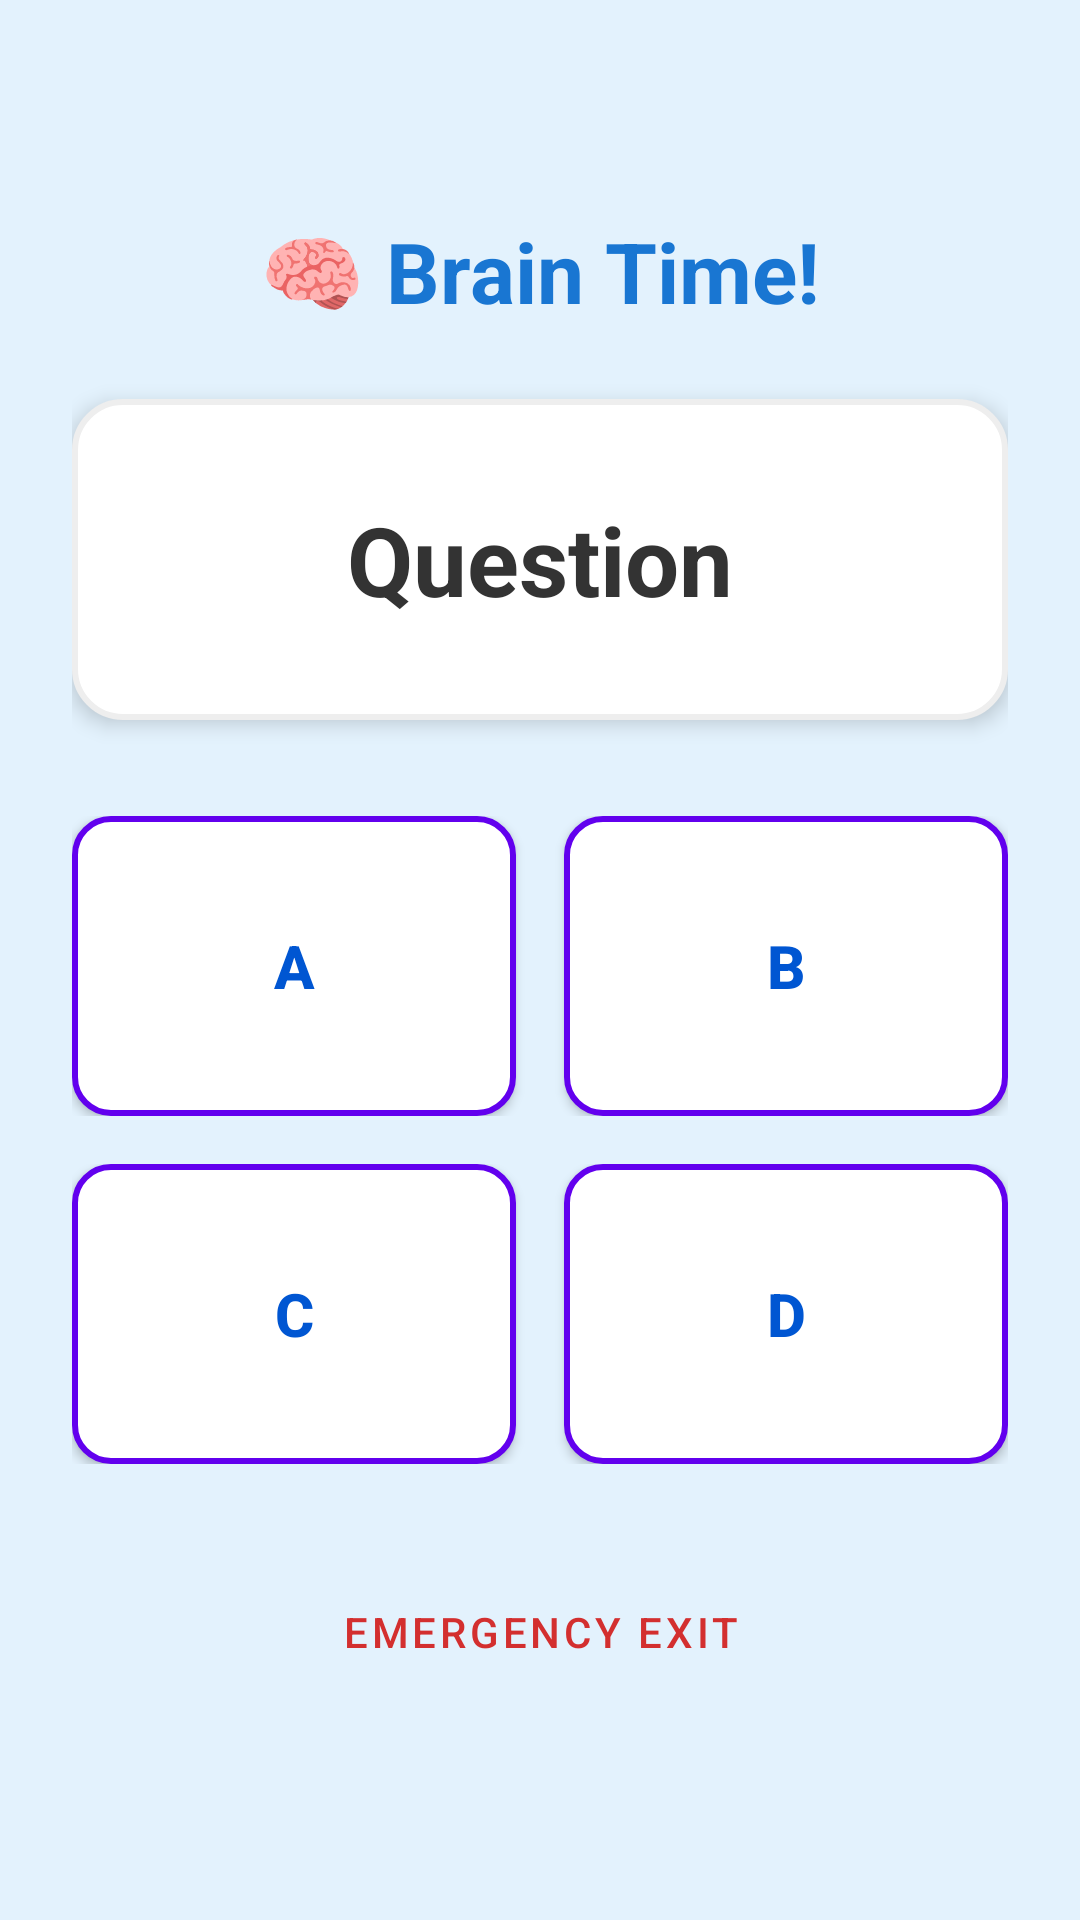

Write the Android layout XML for this screen, with the resource values it uses.
<!-- AndroidManifest.xml: application theme Theme.SmartChildLock -->
<!-- res/layout/overlay_view.xml -->
<?xml version="1.0" encoding="utf-8"?>
<FrameLayout xmlns:android="http://schemas.android.com/apk/res/android"
    android:layout_width="match_parent"
    android:layout_height="match_parent"
    android:background="#E3F2FD"
    android:clickable="true"
    android:focusable="true">

    <ScrollView
        android:layout_width="match_parent"
        android:layout_height="match_parent"
        android:fillViewport="true">

        <LinearLayout
            android:layout_width="match_parent"
            android:layout_height="wrap_content"
            android:orientation="vertical"
            android:gravity="center"
            android:padding="24dp">

            
            <TextView
                android:id="@+id/tvTitle"
                android:layout_width="wrap_content"
                android:layout_height="wrap_content"
                android:text="🧠 Brain Time!"
                android:textSize="28sp"
                android:textStyle="bold"
                android:textColor="#1976D2"
                android:layout_marginBottom="24dp"/>

            
            <FrameLayout
                android:layout_width="match_parent"
                android:layout_height="wrap_content"
                android:background="@drawable/bg_card_white"
                android:padding="32dp"
                android:layout_marginBottom="32dp"
                android:elevation="4dp">
                
                <TextView
                    android:id="@+id/tvQuestion"
                    android:layout_width="wrap_content"
                    android:layout_height="wrap_content"
                    android:text="Question"
                    android:textSize="32sp"
                    android:textStyle="bold"
                    android:textColor="#333333"
                    android:gravity="center"
                    android:layout_gravity="center"/>
            </FrameLayout>

            
            <LinearLayout
                android:id="@+id/optionsContainer"
                android:layout_width="match_parent"
                android:layout_height="wrap_content"
                android:orientation="vertical">

                <LinearLayout
                    android:layout_width="match_parent"
                    android:layout_height="wrap_content"
                    android:orientation="horizontal"
                    android:gravity="center"
                    android:layout_marginBottom="16dp">

                    <androidx.appcompat.widget.AppCompatButton
                        android:id="@+id/btnOption1"
                        android:layout_width="0dp"
                        android:layout_height="100dp"
                        android:layout_weight="1"
                        android:text="A"
                        android:textSize="20sp"
                        android:textColor="@color/purple_700"
                        android:textStyle="bold"
                        android:background="@drawable/bg_option_button"
                        android:layout_marginEnd="8dp"
                        android:gravity="center"/>

                    <androidx.appcompat.widget.AppCompatButton
                        android:id="@+id/btnOption2"
                        android:layout_width="0dp"
                        android:layout_height="100dp"
                        android:layout_weight="1"
                        android:text="B"
                        android:textSize="20sp"
                        android:textColor="@color/purple_700"
                        android:textStyle="bold"
                        android:background="@drawable/bg_option_button"
                        android:layout_marginStart="8dp"
                        android:gravity="center"/>
                </LinearLayout>

                <LinearLayout
                    android:layout_width="match_parent"
                    android:layout_height="wrap_content"
                    android:orientation="horizontal"
                    android:gravity="center">

                    <androidx.appcompat.widget.AppCompatButton
                        android:id="@+id/btnOption3"
                        android:layout_width="0dp"
                        android:layout_height="100dp"
                        android:layout_weight="1"
                        android:text="C"
                        android:textSize="20sp"
                        android:textColor="@color/purple_700"
                        android:textStyle="bold"
                        android:background="@drawable/bg_option_button"
                        android:layout_marginEnd="8dp"
                        android:gravity="center"/>

                    <androidx.appcompat.widget.AppCompatButton
                        android:id="@+id/btnOption4"
                        android:layout_width="0dp"
                        android:layout_height="100dp"
                        android:layout_weight="1"
                        android:text="D"
                        android:textSize="20sp"
                        android:textColor="@color/purple_700"
                        android:textStyle="bold"
                        android:background="@drawable/bg_option_button"
                        android:layout_marginStart="8dp"
                        android:gravity="center"/>
                </LinearLayout>

            </LinearLayout>

            
            <LinearLayout
                android:id="@+id/pinContainer"
                android:layout_width="wrap_content"
                android:layout_height="wrap_content"
                android:orientation="vertical"
                android:visibility="gone"
                android:background="@drawable/bg_card_white"
                android:padding="24dp"
                android:gravity="center">

                <LinearLayout
                    android:id="@+id/pinDotsService"
                    android:layout_width="wrap_content"
                    android:layout_height="wrap_content"
                    android:orientation="horizontal"
                    android:layout_marginBottom="24dp">
                    <View android:id="@+id/dotS1" android:layout_width="16dp" android:layout_height="16dp" android:background="@drawable/pin_dot_empty" android:layout_marginHorizontal="8dp"/>
                    <View android:id="@+id/dotS2" android:layout_width="16dp" android:layout_height="16dp" android:background="@drawable/pin_dot_empty" android:layout_marginHorizontal="8dp"/>
                    <View android:id="@+id/dotS3" android:layout_width="16dp" android:layout_height="16dp" android:background="@drawable/pin_dot_empty" android:layout_marginHorizontal="8dp"/>
                    <View android:id="@+id/dotS4" android:layout_width="16dp" android:layout_height="16dp" android:background="@drawable/pin_dot_empty" android:layout_marginHorizontal="8dp"/>
                </LinearLayout>

                <GridLayout
                    android:layout_width="wrap_content"
                    android:layout_height="wrap_content"
                    android:columnCount="3"
                    android:rowCount="4">
                    <Button android:id="@+id/btnS1" android:layout_width="60dp" android:layout_height="60dp" android:text="1" android:textSize="20sp" style="?attr/materialButtonOutlinedStyle"/>
                    <Button android:id="@+id/btnS2" android:layout_width="60dp" android:layout_height="60dp" android:text="2" android:textSize="20sp" style="?attr/materialButtonOutlinedStyle"/>
                    <Button android:id="@+id/btnS3" android:layout_width="60dp" android:layout_height="60dp" android:text="3" android:textSize="20sp" style="?attr/materialButtonOutlinedStyle"/>
                    <Button android:id="@+id/btnS4" android:layout_width="60dp" android:layout_height="60dp" android:text="4" android:textSize="20sp" style="?attr/materialButtonOutlinedStyle"/>
                    <Button android:id="@+id/btnS5" android:layout_width="60dp" android:layout_height="60dp" android:text="5" android:textSize="20sp" style="?attr/materialButtonOutlinedStyle"/>
                    <Button android:id="@+id/btnS6" android:layout_width="60dp" android:layout_height="60dp" android:text="6" android:textSize="20sp" style="?attr/materialButtonOutlinedStyle"/>
                    <Button android:id="@+id/btnS7" android:layout_width="60dp" android:layout_height="60dp" android:text="7" android:textSize="20sp" style="?attr/materialButtonOutlinedStyle"/>
                    <Button android:id="@+id/btnS8" android:layout_width="60dp" android:layout_height="60dp" android:text="8" android:textSize="20sp" style="?attr/materialButtonOutlinedStyle"/>
                    <Button android:id="@+id/btnS9" android:layout_width="60dp" android:layout_height="60dp" android:text="9" android:textSize="20sp" style="?attr/materialButtonOutlinedStyle"/>
                    <View android:layout_width="60dp" android:layout_height="60dp"/>
                    <Button android:id="@+id/btnS0" android:layout_width="60dp" android:layout_height="60dp" android:text="0" android:textSize="20sp" style="?attr/materialButtonOutlinedStyle"/>
                    <Button android:id="@+id/btnSDelete" android:layout_width="60dp" android:layout_height="60dp" android:text="⌫" android:textSize="20sp" style="?attr/materialButtonOutlinedStyle"/>
                </GridLayout>


                <Button
                    android:id="@+id/btnBackToQuiz"
                    android:layout_width="wrap_content"
                    android:layout_height="wrap_content"
                    android:text="Back to Quiz"
                    style="@style/Widget.MaterialComponents.Button.TextButton"
                    android:textColor="#1976D2"
                    android:layout_marginTop="16dp"/>
            </LinearLayout>

            <Button
                android:id="@+id/btnEmergency"
                android:layout_width="wrap_content"
                android:layout_height="wrap_content"
                android:text="@string/emergency_exit"
                android:textColor="#D32F2F"
                style="@style/Widget.MaterialComponents.Button.TextButton"
                android:layout_marginTop="32dp"/>

        </LinearLayout>
    </ScrollView>
</FrameLayout>
<!-- resources referenced by this layout -->
<resources>
  <color name="purple_700">#0056D2</color>
  <!-- drawable bg_card_white (drawable) -->
  <?xml version="1.0" encoding="utf-8"?>
  <shape xmlns:android="http://schemas.android.com/apk/res/android"
      android:shape="rectangle">
      <corners android:radius="16dp"/>
      <solid android:color="#FFFFFF"/>
      <stroke android:width="2dp" android:color="#EEEEEE"/>
  </shape>
  <!-- drawable bg_option_button (drawable) -->
  <?xml version="1.0" encoding="utf-8"?>
  <selector xmlns:android="http://schemas.android.com/apk/res/android">
      <item android:state_pressed="true">
          <shape android:shape="rectangle">
              <corners android:radius="12dp"/>
              <solid android:color="#BB86FC"/> 
          </shape>
      </item>
      <item>
          <shape android:shape="rectangle">
              <corners android:radius="12dp"/>
              <solid android:color="#FFFFFF"/>
              <stroke android:width="2dp" android:color="#6200EE"/> 
          </shape>
      </item>
  </selector>
  <!-- drawable pin_dot_empty (drawable) -->
  <?xml version="1.0" encoding="utf-8"?>
  <shape xmlns:android="http://schemas.android.com/apk/res/android"
      android:shape="oval">
      <stroke android:width="2dp" android:color="@color/purple_500"/>
      <size android:width="16dp" android:height="16dp"/>
  </shape>
  <string name="emergency_exit">Emergency Exit</string>
  <style name="Theme.SmartChildLock" parent="Theme.MaterialComponents.Light.NoActionBar">
          
          <item name="colorPrimary">@color/purple_500</item>
          <item name="colorPrimaryVariant">@color/purple_700</item>
          <item name="colorOnPrimary">@color/white</item>
          
          <item name="colorSecondary">@color/teal_200</item>
          <item name="colorSecondaryVariant">@color/teal_700</item>
          <item name="colorOnSecondary">@color/black</item>
          
          <item name="android:statusBarColor">?attr/colorPrimaryVariant</item>
          
      </style>
  <color name="purple_500">#4E8DFF</color>
  <color name="white">#FFFFFF</color>
  <color name="teal_200">#FFB74D</color>
  <color name="teal_700">#F57C00</color>
  <color name="black">#2D3436</color>
</resources>
